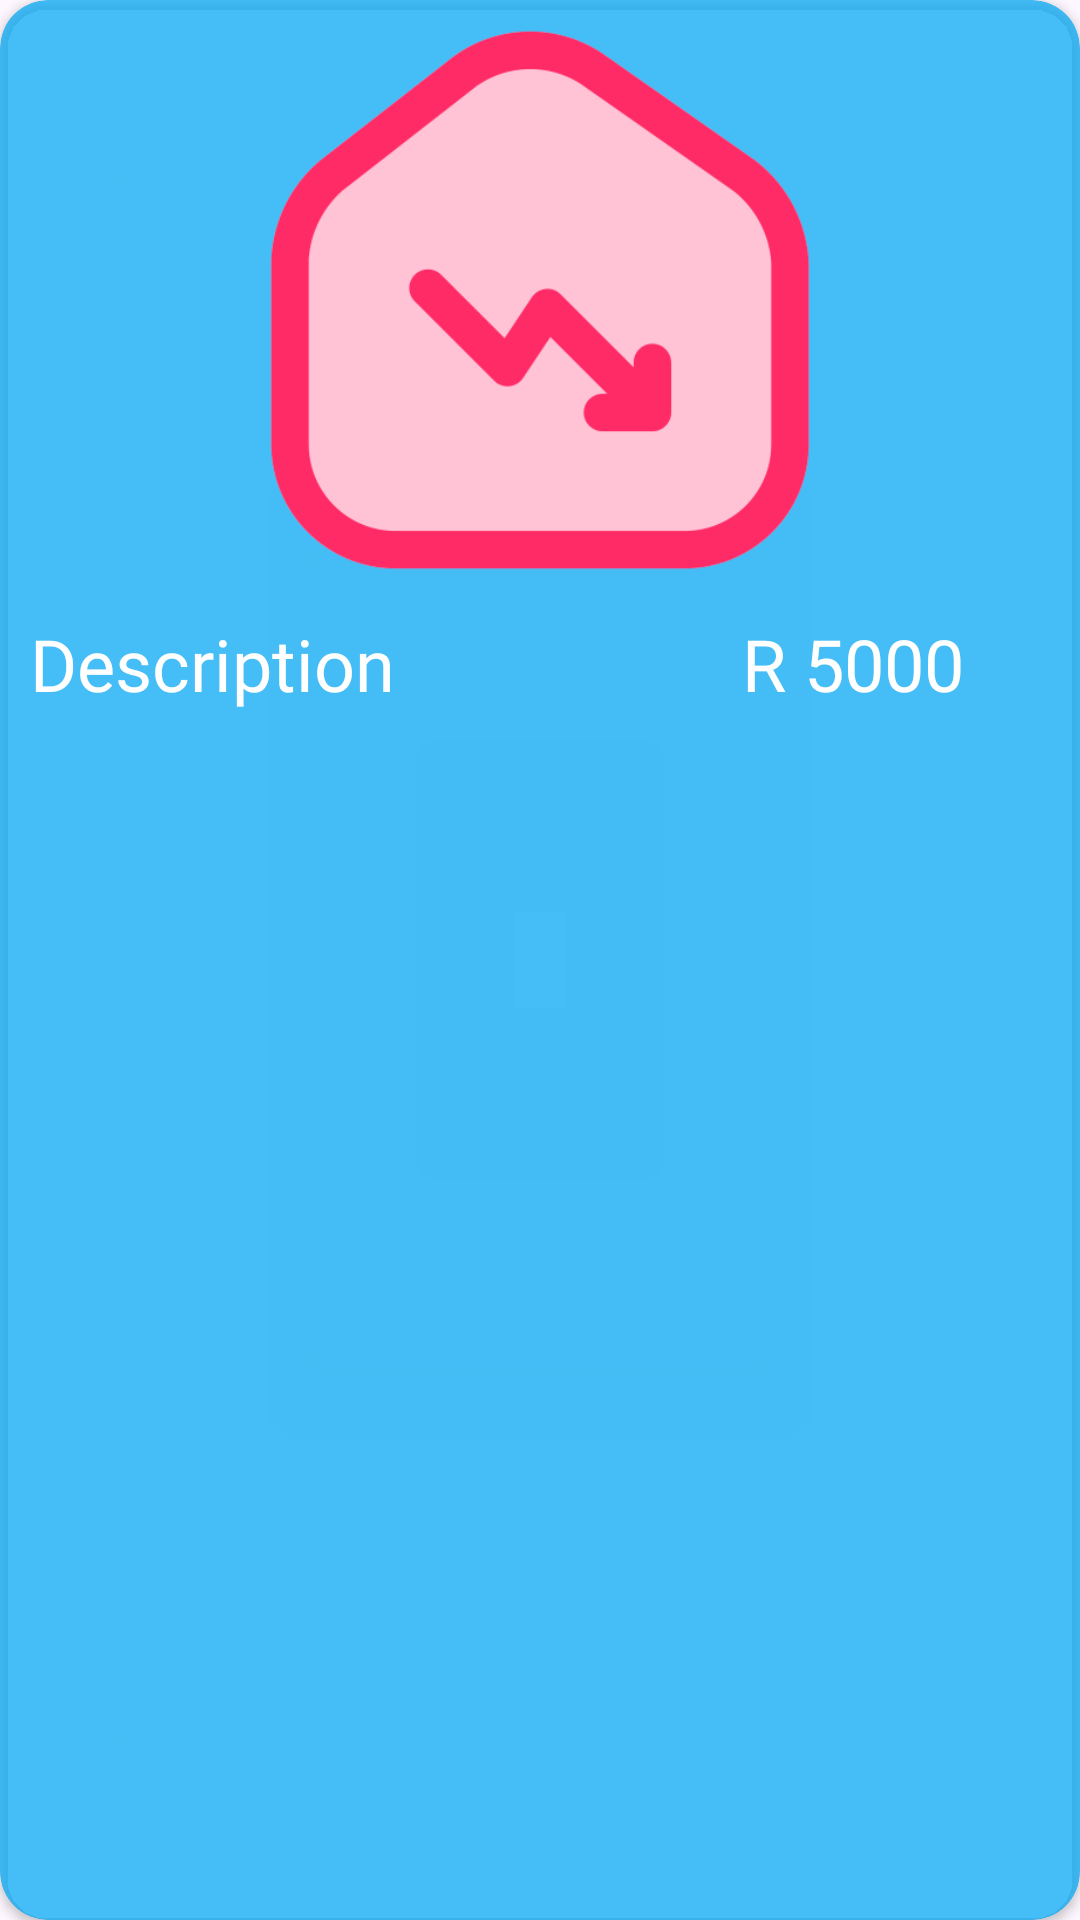

The Android layout XML behind this screen, and the referenced resources:
<!-- AndroidManifest.xml: application theme Theme.BudgetWise -->
<!-- res/layout/expense_design.xml -->
<?xml version="1.0" encoding="utf-8"?>
<androidx.cardview.widget.CardView xmlns:android="http://schemas.android.com/apk/res/android"
    xmlns:app="http://schemas.android.com/apk/res-auto"
    android:layout_width="match_parent"
    android:layout_height="wrap_content"
    android:layout_margin="15dp"
    android:backgroundTint="#BB03A9F4"
    app:cardCornerRadius="16dp">

    <LinearLayout
        android:layout_width="match_parent"
        android:layout_height="match_parent"
        android:layout_marginBottom="7dp"
        android:orientation="vertical">

        <ImageView
            android:id="@+id/ReceiptImageView6"
            android:layout_width="match_parent"
            android:layout_height="200dp"
            app:srcCompat="@drawable/downtrend" />

        <LinearLayout
            android:layout_width="match_parent"
            android:layout_height="match_parent"
            android:orientation="horizontal">

            <TextView
                android:id="@+id/TitleTextView8"
                android:layout_width="wrap_content"
                android:layout_height="wrap_content"
                android:layout_marginStart="5dp"
                android:layout_weight="1"
                android:fontFamily="@font/alata"
                android:padding="5dp"
                android:text="Description"
                android:textColor="#FFFFFF"
                android:textSize="24sp" />

            <TextView
                android:id="@+id/AmountTextView8"
                android:layout_width="wrap_content"
                android:layout_height="wrap_content"
                android:layout_marginStart="5dp"
                android:layout_weight="1"
                android:fontFamily="@font/alata"
                android:padding="5dp"
                android:text="R 5000"
                android:textAlignment="center"
                android:textColor="#FFFFFF"
                android:textSize="24sp" />

        </LinearLayout>
    </LinearLayout>

</androidx.cardview.widget.CardView>
<!-- resources referenced by this layout -->
<resources>
  <!-- drawable downtrend: png bitmap (drawable, 17218 bytes) -->
  <style name="Theme.BudgetWise" parent="Base.Theme.BudgetWise" />
  <style name="Base.Theme.BudgetWise" parent="Theme.Material3.DayNight.NoActionBar">
          
          <item name="colorPrimary">@color/blue</item>
          <item name="colorPrimaryVariant">@color/blue</item>
          <item name="android:statusBarColor">@color/blue</item>
      </style>
  <color name="blue">#3498DB</color>
</resources>
